pico-8 play session: no input (idle), after a click and taps of 🅾, ❎, 🅾+❎, 🅾 in the second before t = 0

[t = 1 s] idle ~1s (no d-pad/buttons)
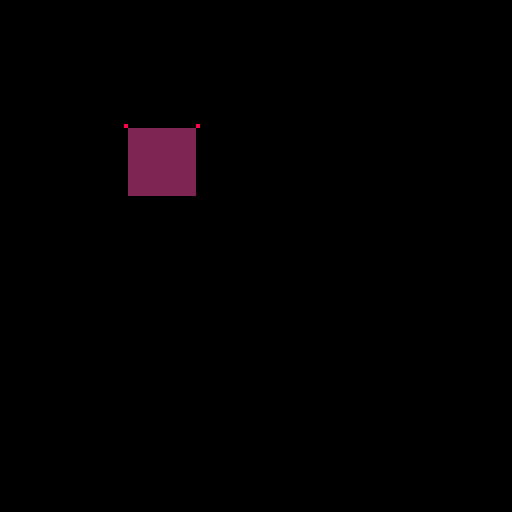

pico-8 cartridge
version 18
__lua__

function getcolfrompoint(x,y)
   local index = x+y*128
   local val = peek(flr(index/2))
   if index%2!=0 then
	  --take leftmost pixel, discard everything right with shift
	  return shr(val, 4)
   else
	  --take rightmost pixel, discard everything left with and
	  return band(val, 15)
   end
end




function getsfrompoint(x,y)
   local index = x+y*128
   local val = peek(flr(index/4)+0x4300)
   local r = index%4
   if r==0 then
	  val = shr(val, 7)
   elseif r==1 then
	  val = shr(val, 6)
   elseif r==2 then
	  val = shr(val, 5)
   elseif r==3 then
	  val = shr(val, 4)
   end
   return band(val, 0b00000001) -- take only one bit at the end
end

function getbfrompoint(x,y)
   local index = x+y*128
   local val = peek(flr(index/4)+0x4300)
   local r = index%4
   if r==0 then
	  val = shr(val, 3)
   elseif r==1 then
	  val = shr(val, 2)
   elseif r==2 then
	  val = shr(val, 1)
   elseif r==3 then
	  --val = shr(val, 0) --not necessary
   end
   return band(val, 0b00000001) -- take only one bit at the end
end


function setsfrompoint(x,y,newval)
   local index = x+y*128 
   local addr = flr(index/4)+0x4300
   local currval = peek(addr)
   local r = index%4
   local finalval = 0

   --printh("setting b for addr: 0x" .. num2hex(addr))
   
   if r==0 then
	  currval = band(shr(val, 7), 0b00000001)
	  if currval == 1 and newval==0 then
		 finalval = band(currval, 0b01111111) --unset the glag with and
	  elseif currval==0 and newval==1 then
		 finalval = bor(currval, 0b10000000) --set the flag with or
      end
   elseif r==1 then
	  currval = band(shr(val, 6), 0b00000001)
	  if currval == 1 and newval==0 then
		 finalval = band(currval, 0b10111111) --unset the glag with and
	  elseif currval==0 and newval==1 then
		 finalval = bor(currval, 0b01000000) --set the flag with or
      end
   elseif r==2 then
	  currval = band(shr(val, 5), 0b00000001)
	  if currval == 1 and newval==0 then
		 finalval = band(currval, 0b11011111) --unset the glag with and
	  elseif currval==0 and newval==1 then
		 finalval = bor(currval, 0b00100000) --set the flag with or
      end
   elseif r==3 then
	  currval = band(shr(val, 4), 0b00000001)
	  if currval == 1 and newval==0 then
		 finalval = band(currval, 0b11101111) --unset the glag with and
	  elseif currval==0 and newval==1 then
		 finalval = bor(currval, 0b00010000) --set the flag with or
      end
   end

end


function setbfrompoint(x,y,newval)
   local index = x+y*128
   local addr = flr(index/4)+0x4300
   local currval = peek(addr)
   local r = index%4
   local finalval = 0

   if r==0 then
	  currval = band(shr(val, 3), 0b00000001)
	  if currval == 1 and newval==0 then
		 finalval = band(currval, 0b11110111) --unset the glag with and
	  elseif currval==0 and newval==1 then
		 finalval = bor(currval, 0b00001000) --set the flag with or
      end
   elseif r==1 then
	  currval = band(shr(val, 2), 0b00000001)
	  if currval == 1 and newval==0 then
		 finalval = band(currval, 0b11111011) --unset the glag with and
	  elseif currval==0 and newval==1 then
		 finalval = bor(currval, 0b00000100) --set the flag with or
      end
   elseif r==2 then
	  currval = band(shr(val, 1), 0b00000001)
	  if currval == 1 and newval==0 then
		 finalval = band(currval, 0b11111101) --unset the glag with and
	  elseif currval==0 and newval==1 then
		 finalval = bor(currval, 0b00000010) --set the flag with or
      end
   elseif r==3 then
	  currval = band(val, 0b00000001)
	  if currval == 1 and newval==0 then
		 finalval = band(currval, 0b11111110) --unset the glag with and
	  elseif currval==0 and newval==1 then
		 finalval = bor(currval, 0b00000001) --set the flag with or
      end
   end
end





function _init()

   -- clear all user data
   memset(0x4300, 0, 0x1b00)

   for j=0,8 do
	  for i=0,8 do
		 if i%2==0 then
			setsfrompoint(i,j,1)
		 else
			setsfrompoint(i,j,0)
		 end
	  end
   end

end


function _draw()
   cls()
   pset(31,31,8)
   pset(31+16+2,31,8)
   
   for j=0,16 do
	  for i=0,16 do
		 local s = getsfrompoint(i,j)
		 if s==0 then
			pset(i+32,j+32,2)
		 else
			pset(i+32,j+32,3)
		 end
	  end
   end
end
__gfx__
00000000000000000000000000000000000000000000000000000000000000000000000000000000000000000000000000000000000000000000000000000000
00000000000000000000000000000000000000000000000000000000000000000000000000000000000000000000000000000000000000000000000000000000
00700700000000000000000000000000000000000000000000000000000000000000000000000000000000000000000000000000000000000000000000000000
00077000000000000000000000000000000000000000000000000000000000000000000000000000000000000000000000000000000000000000000000000000
00077000000000000000000000000000000000000000000000000000000000000000000000000000000000000000000000000000000000000000000000000000
00700700000000000000000000000000000000000000000000000000000000000000000000000000000000000000000000000000000000000000000000000000
